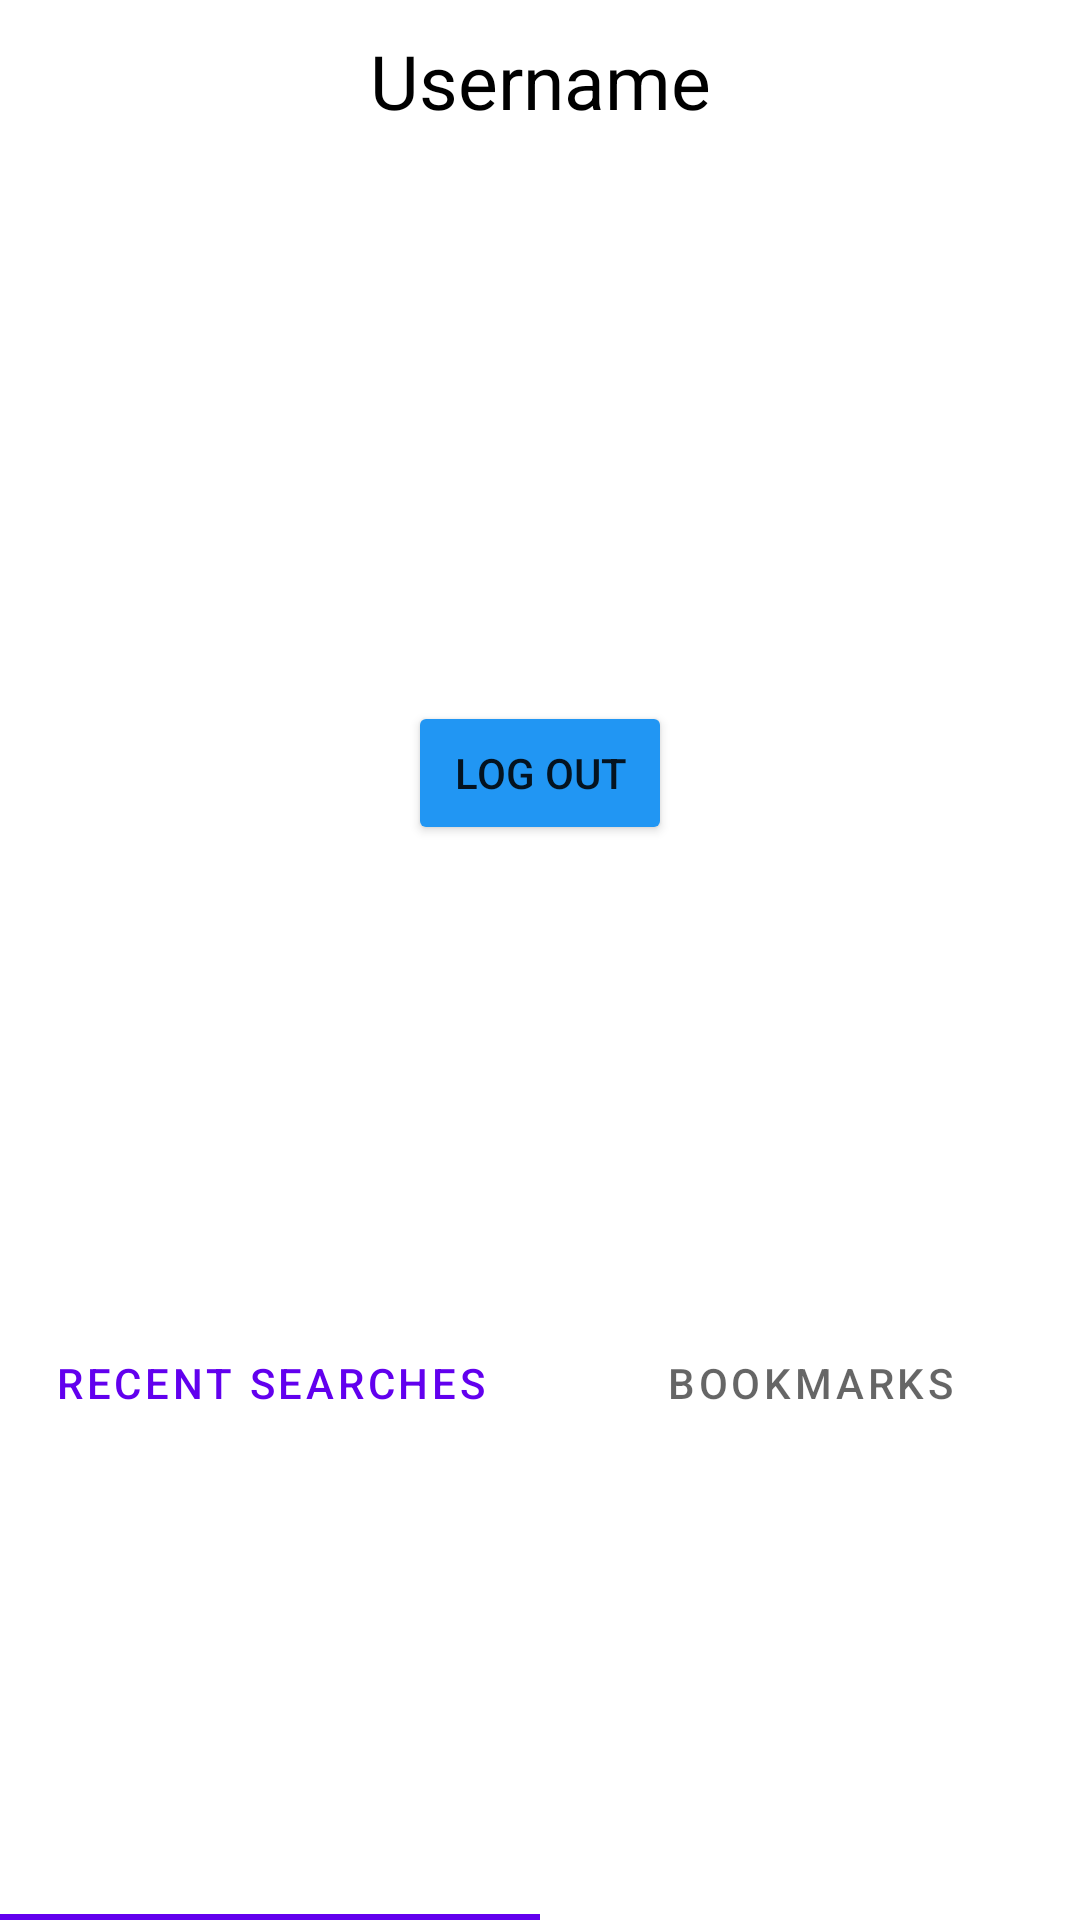

Android layout source for this screen:
<!-- AndroidManifest.xml: application theme AppTheme -->
<!-- res/layout/fragment_profile.xml -->
<?xml version="1.0" encoding="utf-8"?>
<LinearLayout xmlns:android="http://schemas.android.com/apk/res/android"
    xmlns:app="http://schemas.android.com/apk/res-auto"
    xmlns:tools="http://schemas.android.com/tools"
    android:layout_width="match_parent"
    android:layout_height="wrap_content"
    android:orientation="vertical"
    android:fillViewport="true">


    <TextView
        android:id="@+id/tvUser"
        android:layout_width="match_parent"
        android:layout_height="wrap_content"
        android:layout_marginTop="10dp"
        android:gravity="center"
        android:text="Username"
        android:textColor="@android:color/black"
        android:textSize="25sp" />

    <ImageView
        android:id="@+id/ivProfile"
        android:layout_width="150dp"
        android:layout_height="150dp"
        android:layout_alignParentTop="true"
        android:layout_alignParentEnd="true"
        android:layout_gravity="center"
        android:layout_marginTop="20dp"
        android:layout_marginBottom="20dp"
        app:srcCompat="@drawable/ic_baseline_person_24" />

    <Button
        android:id="@+id/btnLogout"
        android:layout_width="wrap_content"
        android:layout_height="wrap_content"
        android:layout_centerHorizontal="true"
        android:layout_gravity="center"
        android:backgroundTint="#2196F3"
        android:text="Log Out" />

    <com.google.android.material.tabs.TabLayout
        android:id="@+id/tabLayout"
        android:layout_width="match_parent"
        android:layout_height="match_parent">

        <com.google.android.material.tabs.TabItem
            android:layout_width="wrap_content"
            android:layout_height="wrap_content"
            android:text="Recent Searches"/>

        <com.google.android.material.tabs.TabItem
            android:layout_width="wrap_content"
            android:layout_height="wrap_content"
            android:text="Bookmarks"/>

    </com.google.android.material.tabs.TabLayout>

    <View
        android:layout_width="match_parent"
        android:layout_height="1dp"
        android:layout_below="@+id/btnSearch"
        android:background="@android:color/darker_gray" />

    <androidx.viewpager.widget.ViewPager
        android:id="@+id/viewPager"
        android:layout_width="match_parent"
        android:layout_height="match_parent">


        <LinearLayout
            android:id="@+id/page_one"
            android:layout_width="match_parent"
            android:layout_height="match_parent"
            android:orientation="vertical" >

            <androidx.swiperefreshlayout.widget.SwipeRefreshLayout
                xmlns:android="http://schemas.android.com/apk/res/android"
                android:id="@+id/swipeContainerRecents"
                android:layout_width="match_parent"
                android:layout_height="match_parent">

                <androidx.recyclerview.widget.RecyclerView
                    android:id="@+id/rvRecentSearches"
                    android:layout_width="match_parent"
                    android:layout_height="wrap_content" />
            </androidx.swiperefreshlayout.widget.SwipeRefreshLayout>

            <TextView
                android:id="@+id/sample"
                android:layout_width="match_parent"
                android:layout_height="wrap_content"
                android:layout_marginTop="10dp"
                android:gravity="center"
                android:text="empty text"
                android:textColor="@android:color/black"
                android:textSize="20sp" />
        </LinearLayout>

        <LinearLayout
            android:id="@+id/page_two"
            android:layout_width="match_parent"
            android:layout_height="match_parent"
            android:orientation="vertical" >

            <androidx.swiperefreshlayout.widget.SwipeRefreshLayout
                xmlns:android="http://schemas.android.com/apk/res/android"
                android:id="@+id/swipeContainerBookmarks"
                android:layout_width="match_parent"
                android:layout_height="match_parent">

                <androidx.recyclerview.widget.RecyclerView
                    android:id="@+id/rvBookmarks"
                    android:layout_width="match_parent"
                    android:layout_height="wrap_content"/>
            </androidx.swiperefreshlayout.widget.SwipeRefreshLayout>
        </LinearLayout>

    </androidx.viewpager.widget.ViewPager>

    



</LinearLayout>
<!-- resources referenced by this layout -->
<resources>
  <style name="AppTheme" parent="Theme.MaterialComponents.Light.NoActionBar">
          
          <item name="android:statusBarColor">@color/primary_dark</item>
      </style>
  <color name="primary_dark">#000000</color>
</resources>
